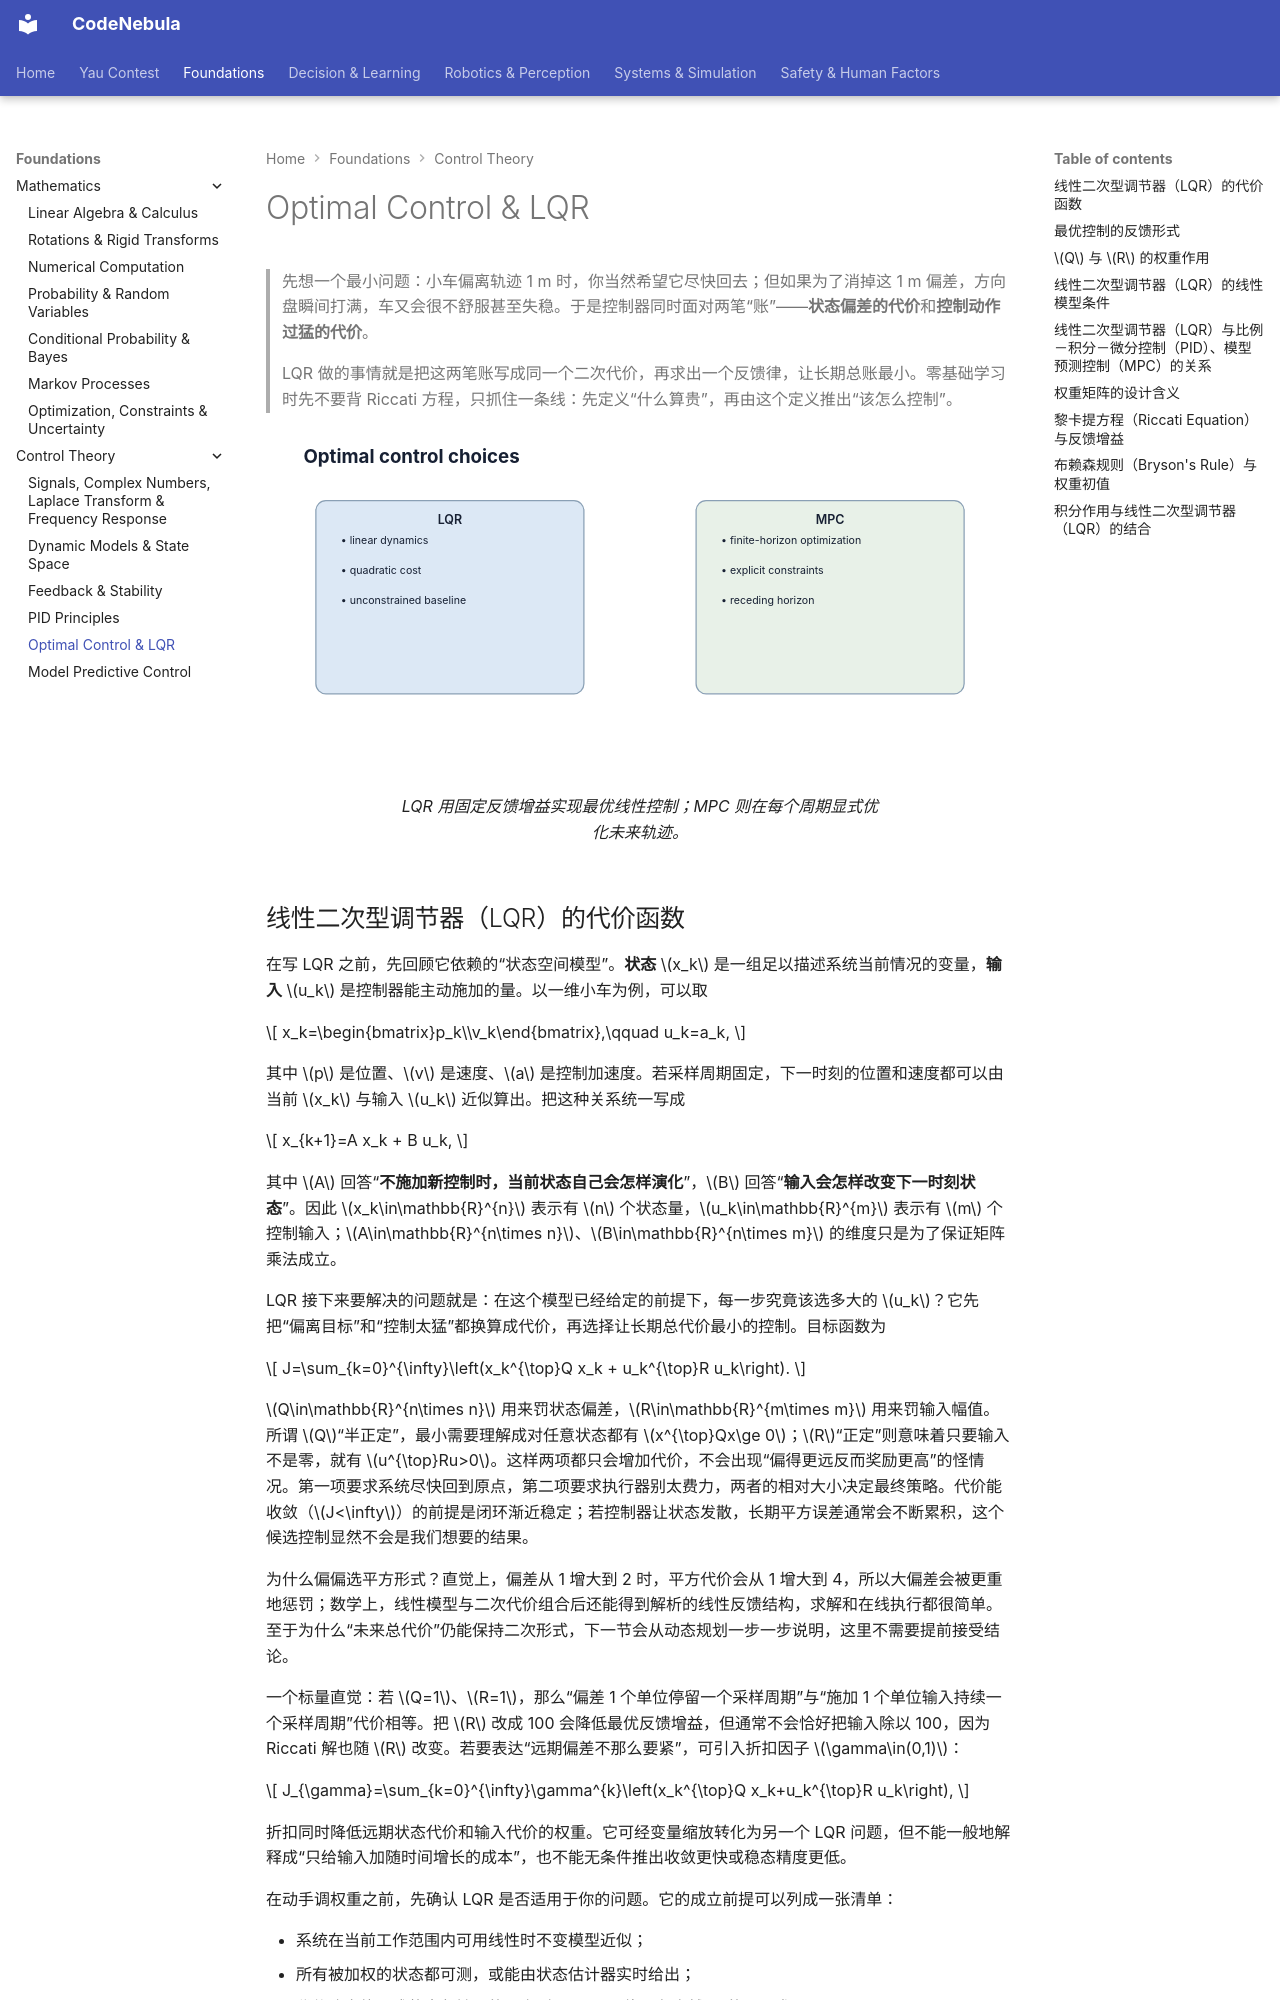

repository: Raymond-223/CodeNebula-mkdocs · page: foundations/control-theory/04-lqr/index.html · generator: mkdocs

# Optimal Control & LQR

> 先想一个最小问题：小车偏离轨迹 1 m 时，你当然希望它尽快回去；但如果为了消掉这 1 m 偏差，方向盘瞬间打满，车又会很不舒服甚至失稳。于是控制器同时面对两笔“账”——**状态偏差的代价**和**控制动作过猛的代价**。
>
> LQR 做的事情就是把这两笔账写成同一个二次代价，再求出一个反馈律，让长期总账最小。零基础学习时先不要背 Riccati 方程，只抓住一条线：先定义“什么算贵”，再由这个定义推出“该怎么控制”。

<figure markdown="span">
  ![LQR 与 MPC 都利用模型，但处理未来和约束的方式不同。](../../assets/diagrams/lqr-vs-mpc.svg)
  <figcaption markdown="span">LQR 用固定反馈增益实现最优线性控制；MPC 则在每个周期显式优化未来轨迹。</figcaption>
</figure>
